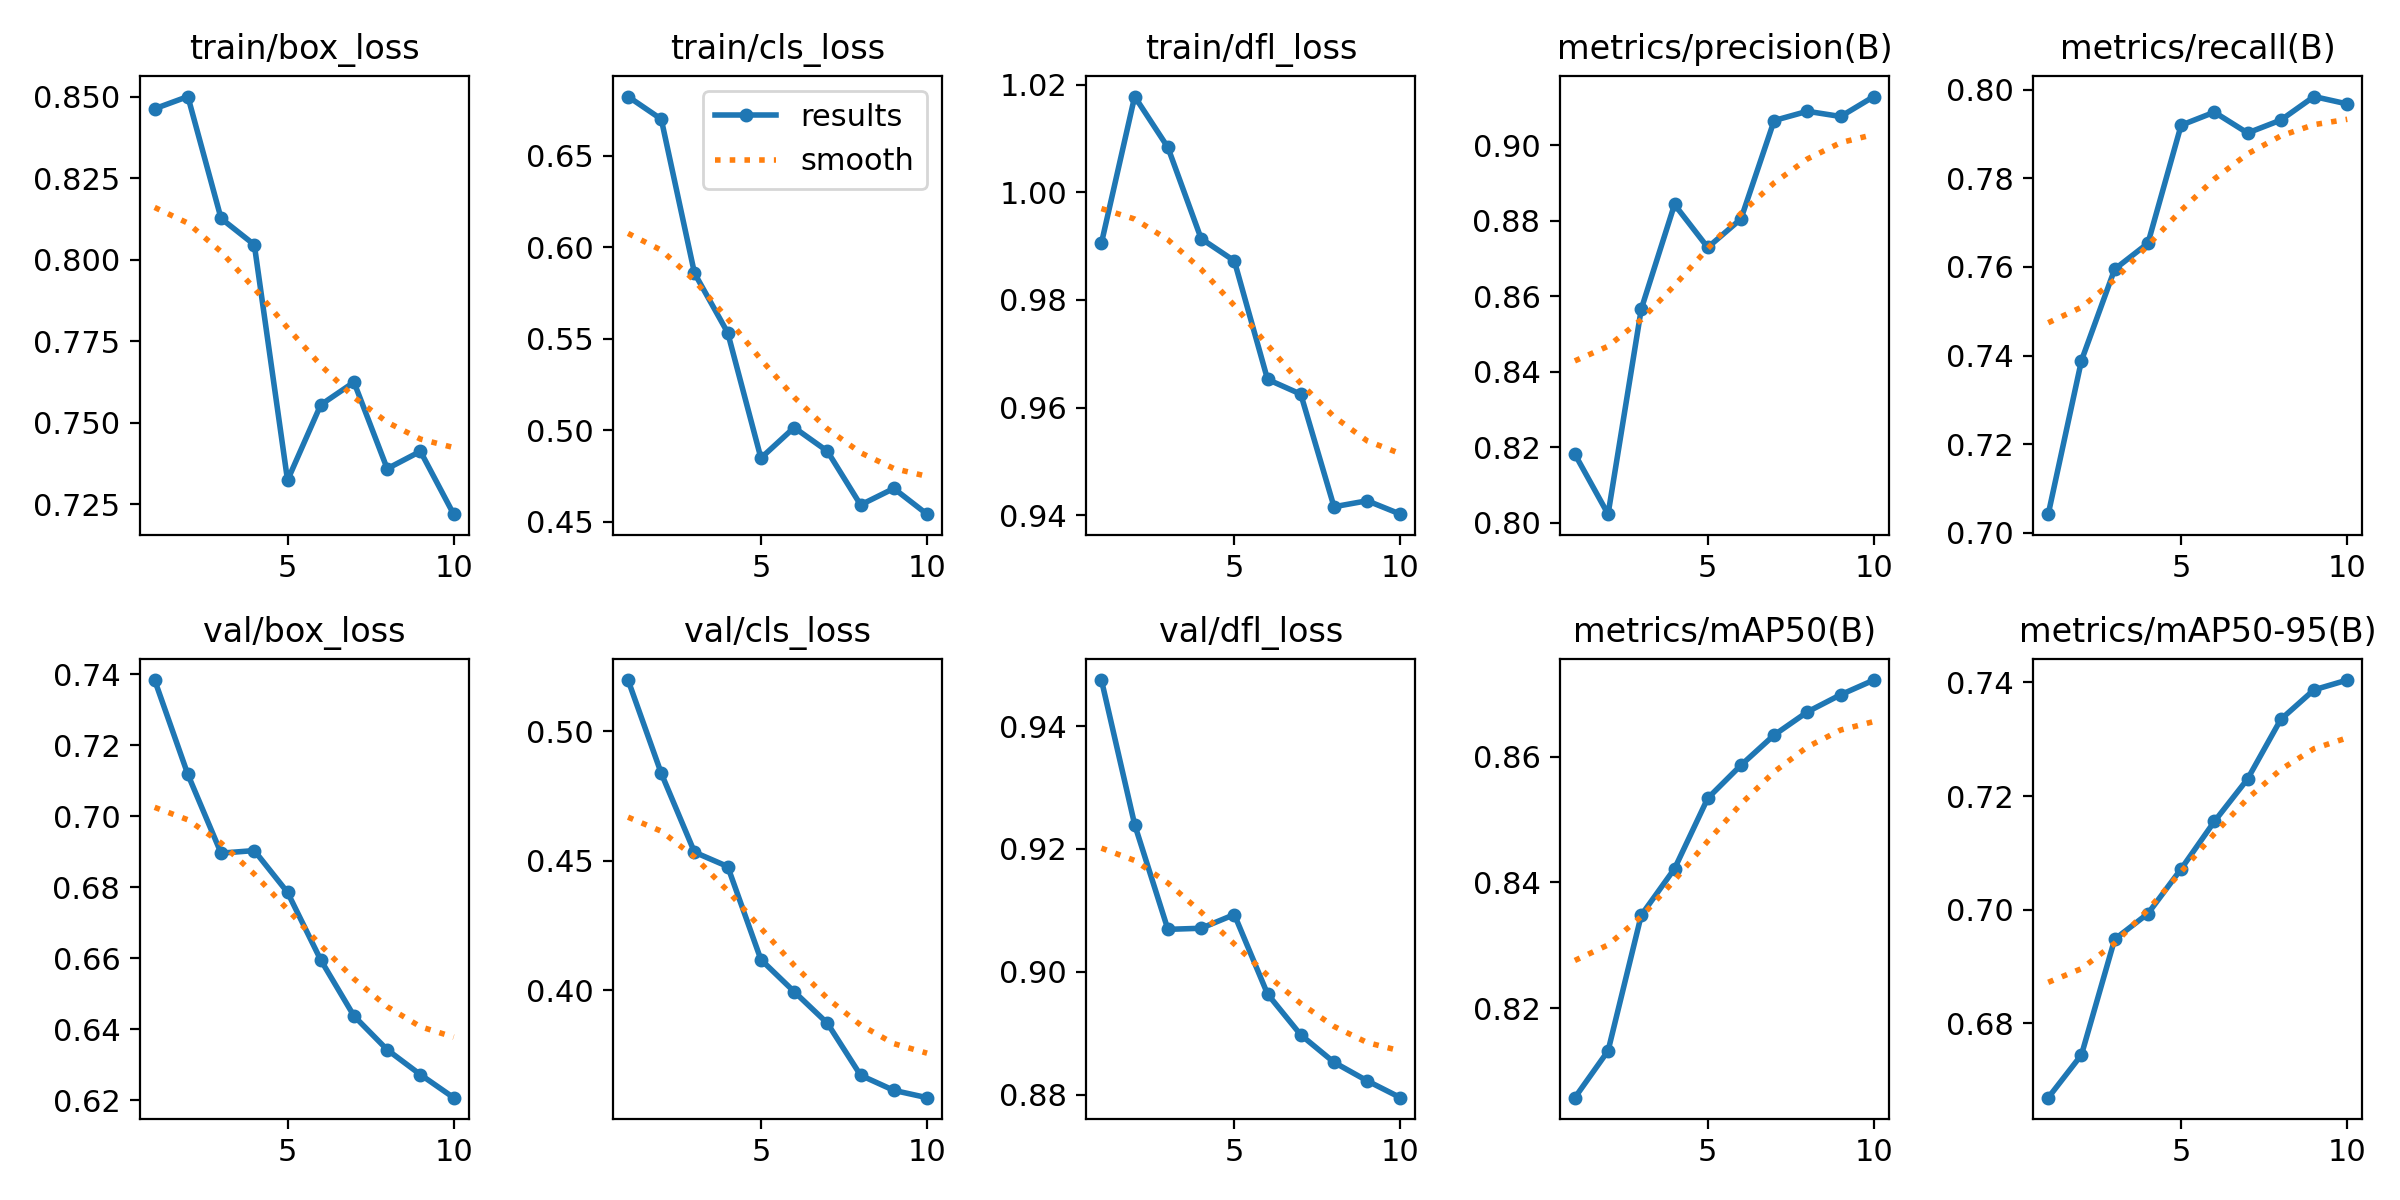

The table this chart was drawn from, first rows:
epoch, time, train/box_loss, train/cls_loss, train/dfl_loss, metrics/precision(B), metrics/recall(B), metrics/mAP50(B), metrics/mAP50-95(B), val/box_loss, val/cls_loss, val/dfl_loss, lr/pg0, lr/pg1, lr/pg2
1, 65.69, 0.8463, 0.6823, 0.9906, 0.8182, 0.7042, 0.8057, 0.6669, 0.7384, 0.5197, 0.9475, 4.76e-06, 4.76e-06, 4.76e-06
2, 130.7, 0.85, 0.67, 1.018, 0.8023, 0.7389, 0.8132, 0.6745, 0.7118, 0.4837, 0.924, 9.64971e-06, 9.64971e-06, 9.64971e-06
3, 197.3, 0.8126, 0.5858, 1.008, 0.8566, 0.7595, 0.8348, 0.6948, 0.6896, 0.4532, 0.9069, 1.33613e-05, 1.33613e-05, 1.33613e-05
4, 262.8, 0.8046, 0.5533, 0.9914, 0.8843, 0.7653, 0.8422, 0.6993, 0.6903, 0.4477, 0.9071, 1.58948e-05, 1.58948e-05, 1.58948e-05
5, 323, 0.7324, 0.4848, 0.9872, 0.8729, 0.792, 0.8534, 0.7072, 0.6786, 0.4117, 0.9093, 1.72502e-05, 1.72502e-05, 1.72502e-05
6, 389.1, 0.7555, 0.5015, 0.9652, 0.8804, 0.795, 0.8587, 0.7155, 0.6595, 0.3994, 0.8964, 1.74276e-05, 1.74276e-05, 1.74276e-05
7, 453.5, 0.7625, 0.4886, 0.9625, 0.9065, 0.7903, 0.8635, 0.723, 0.6438, 0.3872, 0.8897, 1.64268e-05, 1.64268e-05, 1.64268e-05
8, 520.5, 0.7359, 0.4592, 0.9416, 0.9089, 0.7932, 0.8672, 0.7335, 0.6343, 0.3671, 0.8852, 1.42479e-05, 1.42479e-05, 1.42479e-05
9, 585.5, 0.7413, 0.4682, 0.9427, 0.9075, 0.7985, 0.8699, 0.7387, 0.6272, 0.3613, 0.8822, 1.08909e-05, 1.08909e-05, 1.08909e-05
10, 651.9, 0.722, 0.4541, 0.9402, 0.9128, 0.7968, 0.8722, 0.7404, 0.6208, 0.3584, 0.8795, 6.35579e-06, 6.35579e-06, 6.35579e-06
